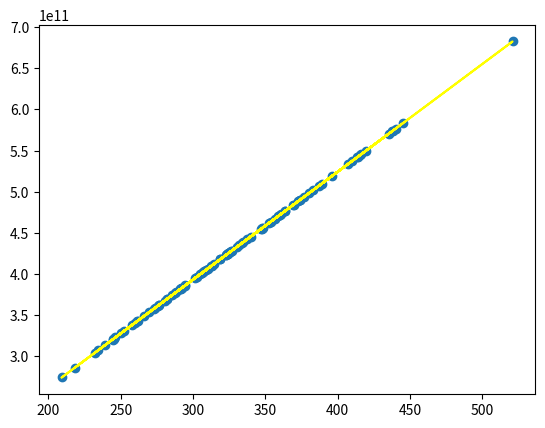

Python code for this plot:
# -*- coding: utf-8 -*-
"""Regression.ipynb

Automatically generated by Colaboratory.

Original file is located at
    https://colab.research.google.com/<link-removed>
"""

import numpy as np
import pandas as pd
import matplotlib.pyplot as plt
from scipy.stats import binom

n = 100

Lr = 0.00001 #learning rate
data_set = {"office_size": np.random.normal(320, 60, n)}
data_set["office_price"] = np.random.normal(5000, 60, n)

pd.DataFrame(data_set)

class LinearRegression:
  def __init__(self, size, Lr):
    self.n_weight = 0
    self.n_bias = 0
    self.data_size = size
    self.Lr = Lr
    self.sum_error_squared = 0

  def predict(self, weight, bias, data_set):
    y_predict = data_set["office_size"] * weight + bias
    return y_predict

  def mean_squared_error(self, data_set):
    data_set["error"] = data_set["office_price"] - data_set["y_predict"]
    data_set["error_squared"] = data_set["error"]**2
    return sum(data_set['error_squared'])/self.data_size

  def gradient_descent(self, bias, weight):
    self.n_bias = bias - (self.Lr * - 2 * sum (data_set["error"]))
    self.n_weight = weight - (self.Lr * ((-2/self.data_size) * sum(data_set["office_size"] * data_set["error"])))
    return self.n_bias, self.n_weight

model = LinearRegression(n, Lr)

weight = 0.6
bias = 6
epochs = 100

for i in range(epochs):
  data_set["y_predict"] = model.predict(weight, bias, data_set)

  model.mean_squared_error(data_set)

  bias, weight = model.gradient_descent(bias, weight)


pd.DataFrame(data_set)

weight, bias

plt.scatter(data_set["office_size"], data_set["y_predict"])
plt.plot(data_set["office_size"], data_set["y_predict"], "yellow")

size = 100
price = weight * size + bias
price